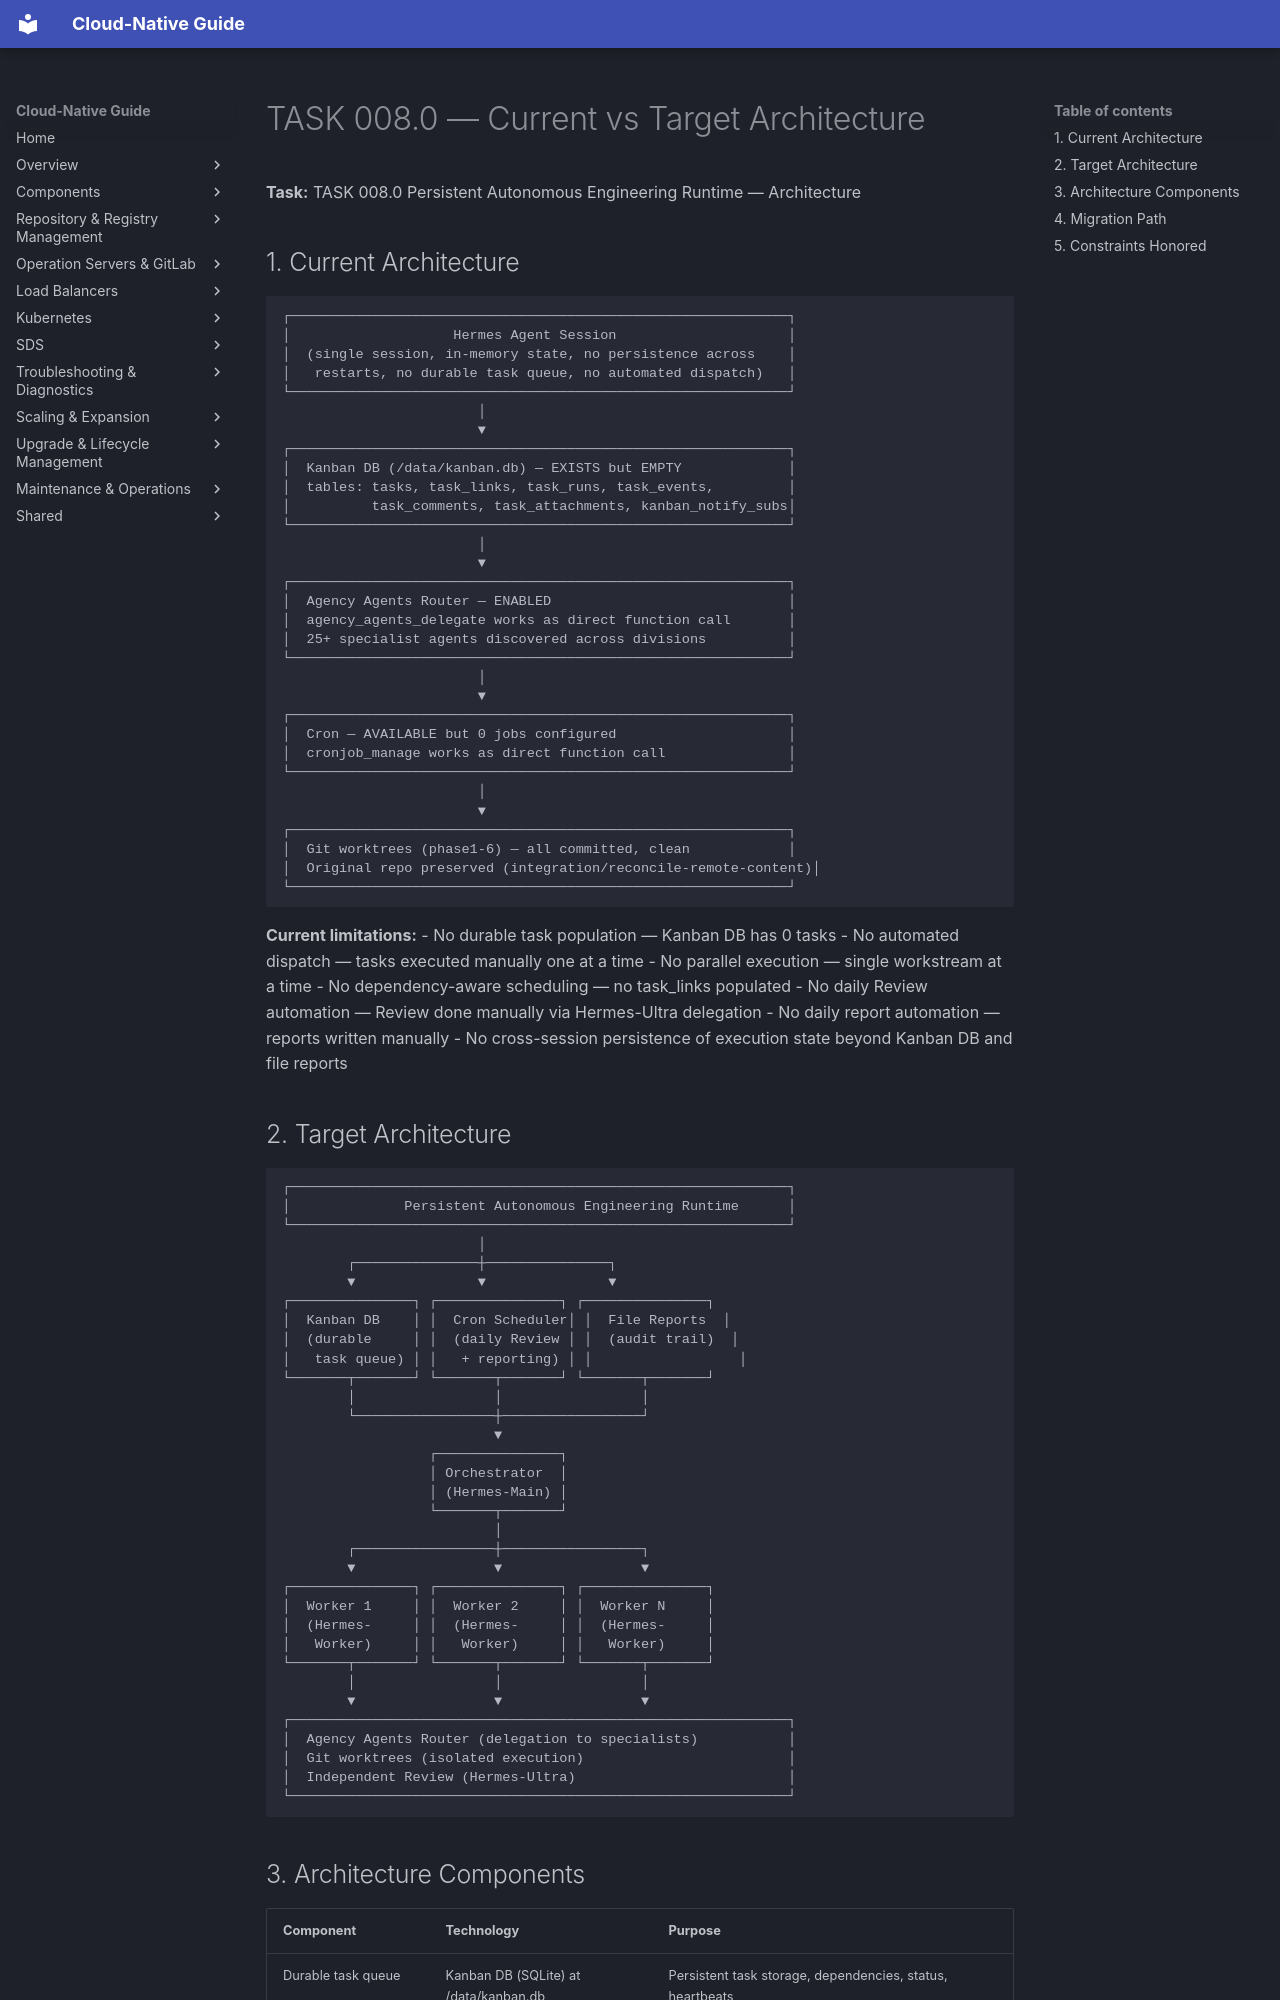

repository: DavoudTeimouri/cloud-native-guide · page: release-artifacts/task-reports/architecture/index.html · generator: mkdocs

# TASK 008.0 — Current vs Target Architecture

**Task:** TASK 008.0 Persistent Autonomous Engineering Runtime — Architecture

## 1. Current Architecture

```
┌─────────────────────────────────────────────────────────────┐
│                    Hermes Agent Session                     │
│  (single session, in-memory state, no persistence across    │
│   restarts, no durable task queue, no automated dispatch)   │
└─────────────────────────────────────────────────────────────┘
                        │
                        ▼
┌─────────────────────────────────────────────────────────────┐
│  Kanban DB (/data/kanban.db) — EXISTS but EMPTY             │
│  tables: tasks, task_links, task_runs, task_events,         │
│          task_comments, task_attachments, kanban_notify_subs│
└─────────────────────────────────────────────────────────────┘
                        │
                        ▼
┌─────────────────────────────────────────────────────────────┐
│  Agency Agents Router — ENABLED                             │
│  agency_agents_delegate works as direct function call       │
│  25+ specialist agents discovered across divisions          │
└─────────────────────────────────────────────────────────────┘
                        │
                        ▼
┌─────────────────────────────────────────────────────────────┐
│  Cron — AVAILABLE but 0 jobs configured                     │
│  cronjob_manage works as direct function call               │
└─────────────────────────────────────────────────────────────┘
                        │
                        ▼
┌─────────────────────────────────────────────────────────────┐
│  Git worktrees (phase1-6) — all committed, clean            │
│  Original repo preserved (integration/reconcile-remote-content)│
└─────────────────────────────────────────────────────────────┘
```

**Current limitations:**
- No durable task population — Kanban DB has 0 tasks
- No automated dispatch — tasks executed manually one at a time
- No parallel execution — single workstream at a time
- No dependency-aware scheduling — no task_links populated
- No daily Review automation — Review done manually via Hermes-Ultra delegation
- No daily report automation — reports written manually
- No cross-session persistence of execution state beyond Kanban DB and file reports
